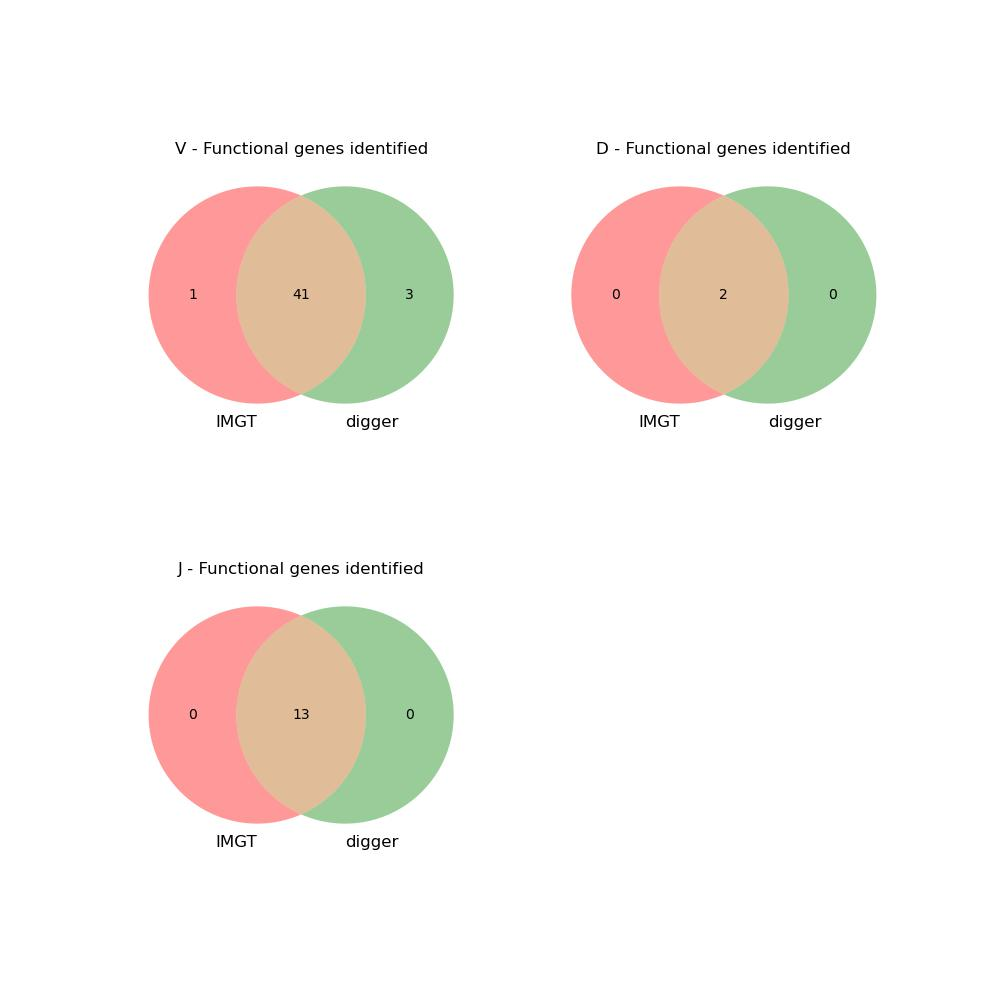

Data behind this chart, as committed beside it:
imgt_start, imgt_end, type, digger_start, digger_end, imgt_allele, digger_allele, imgt_func, digger_func, call_matches, func_matches, seq_matches, start_matches, digger_notes
, , V, 4392, 4702, , TRBV18*01, , pseudo, No, No, No, No, Stop codon in V-REGION before 2nd cystei…
67832, 68115, V, 67829, 68115, TRBV1*01, TRBV1*01, pseudo, ORF, Yes, No, Digger is longer by 3 nt, No, First cysteine not found
69798, 70087, V, 69798, 70087, TRBV2*01, TRBV2*01, functional, Functional, Yes, Yes, Yes, Yes, 
, , V, 72663, 72952, , TRBV7-7*01, , pseudo, No, No, No, No, Bad DONOR-SPLICE: CT, Bad ACCEPTOR-SPLIC…
77417, 77703, V, 77417, 77703, TRBV3-1*01, TRBV3-1*01, functional, Functional, Yes, Yes, Yes, Yes, 
82035, 82321, V, 82035, 82321, TRBV4-1*01, TRBV4-1*01, functional, Functional, Yes, Yes, Yes, Yes, 
89914, 90199, V, 89914, 90199, TRBV5-1*01, TRBV5-1*01, functional, Functional, Yes, Yes, Yes, Yes, 
97155, 97441, V, 97155, 97441, TRBV6-1*01, TRBV6-1*01, functional, Functional, Yes, Yes, Yes, Yes, 
101067, 101356, V, 101067, 101405, TRBV7-1*01, TRBV7-1*01, ORF, ORF, Yes, Yes, Digger is longer by 49 nt, Yes, First cysteine not found, V-HEPTAMER not…
, , V, 103667, 103953, , TRBV12-2*01, , pseudo, No, No, No, No, Leader missing initial ATG, Bad DONOR-SP…
114354, 114640, V, 114354, 114640, TRBV4-2*01, TRBV4-2*01, functional, Functional, Yes, Yes, Yes, Yes, 
118033, 118319, V, 118033, 118319, TRBV6-2*01, TRBV6-2*01, functional, Functional, Yes, Yes, Yes, Yes, 
121724, 122013, V, 121724, 122013, TRBV7-2*01, TRBV7-2*01, functional, Functional, Yes, Yes, Yes, Yes, 
, , V, 124632, 124910, , TRBV12-3*01, , pseudo, No, No, No, No, Leader missing initial ATG, Bad DONOR-SP…
127294, 127572, V, 127291, 127572, TRBV8-1*02, TRBV27*01, pseudo, pseudo, No, Yes, Digger is longer by 3 nt, No, Stop codon in V-REGION before 2nd cystei…
141294, 141568, V, 141280, 141600, TRBV5-2*01, TRBV5-3*02, pseudo, pseudo, No, Yes, Digger is longer by 46 nt, No, Bad DONOR-SPLICE: TT, Bad ACCEPTOR-SPLIC…
149630, 149916, V, 149630, 149916, TRBV6-4*02, TRBV6-4*02, functional, Functional, Yes, Yes, Yes, Yes, 
153207, 153496, V, 153207, 153496, TRBV7-3*03, TRBV7-3*03, ORF, ORF, Yes, Yes, Yes, Yes, Second cysteine not found
155032, 155304, V, 155021, 155302, TRBV8-2*02, TRBV28*01, pseudo, pseudo, No, Yes, No, No, Leader missing initial ATG, Bad DONOR-SP…
158038, 158323, V, 158038, 158323, TRBV5-3*02, TRBV5-3*02, ORF, Functional, Yes, No, Yes, Yes, 
160782, 161067, V, 160782, 161067, TRBV9*02, TRBV9*02, functional, Functional, Yes, Yes, Yes, Yes, 
168746, 169032, V, 168746, 169032, TRBV10-1*02, TRBV10-1*02, functional, Functional, Yes, Yes, Yes, Yes, 
176502, 176791, V, 176502, 176791, TRBV11-1*01, TRBV11-1*01, functional, Functional, Yes, Yes, Yes, Yes, 
, , V, 182657, 182997, , TRBV19*02, , pseudo, No, No, No, No, Leader missing initial ATG, Bad DONOR-SP…
184032, 184321, V, 184032, 184321, TRBV12-1*01, TRBV12-1*01, pseudo, pseudo, Yes, Yes, Yes, Yes, Stop codon in V-REGION before 2nd cystei…
193834, 194120, V, 193834, 194120, TRBV10-2*02, TRBV10-2*02, functional, Functional, Yes, Yes, Yes, Yes, 
202760, 203049, V, 202760, 203049, TRBV11-2*03, TRBV11-2*03, functional, Functional, Yes, Yes, Yes, Yes, 
, , V, 208294, 208615, , TRBV23-1*01, , pseudo, No, No, No, No, Stop codon in V-REGION before 2nd cystei…
209691, 209980, V, 209691, 209980, TRBV12-2*01, TRBV12-2*01, pseudo, pseudo, Yes, Yes, Yes, Yes, Stop codon in V-REGION before 2nd cystei…
219817, 220103, V, 219817, 220103, TRBV6-5*01, TRBV6-5*01, functional, Functional, Yes, Yes, Yes, Yes, 
224001, 224290, V, 224001, 224290, TRBV7-4*01, TRBV7-4*01, functional, Functional, Yes, Yes, Yes, Yes, 
, , V, 229265, 229554, , TRBV3-2*03, , pseudo, No, No, No, No, Stop codon in V-REGION before 2nd cystei…
231951, 232236, V, 231951, 232236, TRBV5-4*01, TRBV5-4*01, functional, Functional, Yes, Yes, Yes, Yes, 
238382, 238668, V, 238382, 238668, TRBV6-6*02, TRBV6-6*02, functional, Functional, Yes, Yes, Yes, Yes, 
242935, 243223, V, 242935, 243223, TRBV7-5*02, TRBV7-4*01, pseudo, ORF, No, No, Yes, Yes, Second cysteine not found
251389, 251674, V, 251389, 251674, TRBV5-5*01, TRBV5-5*01, functional, Functional, Yes, Yes, Yes, Yes, 
256664, 256950, V, 256664, 256950, TRBV6-7*01, TRBV6-7*01, ORF, ORF, Yes, Yes, Yes, Yes, Conserved Trp not found
261039, 261328, V, 261039, 261328, TRBV7-6*01, TRBV7-6*01, functional, Functional, Yes, Yes, Yes, Yes, 
, , V, 266222, 266511, , TRBV12-4*02, , pseudo, No, No, No, No, Stop codon in V-REGION before 2nd cystei…
268904, 269189, V, 268904, 269189, TRBV5-6*01, TRBV5-6*01, functional, Functional, Yes, Yes, Yes, Yes, 
276182, 276465, V, 276182, 276465, TRBV6-8*01, TRBV6-8*01, functional, Functional, Yes, Yes, Yes, Yes, 
280493, 280782, V, 280493, 280782, TRBV7-7*01, TRBV7-7*01, functional, Functional, Yes, Yes, Yes, Yes, 
288926, 289211, V, 288926, 289211, TRBV5-7*01, TRBV5-7*01, ORF, ORF, Yes, Yes, Yes, Yes, Conserved Trp not found
, , V, 290636, 290973, , TRBV10-2*02, , pseudo, No, No, No, No, Stop codon in V-REGION before 2nd cystei…
298128, 298417, V, 298128, 298417, TRBV7-9*01, TRBV7-9*01, functional, Functional, Yes, Yes, Yes, Yes, 
304661, 304947, V, 304661, 304947, TRBV13*01, TRBV13*01, functional, Functional, Yes, Yes, Yes, Yes, 
313054, 313340, V, 313054, 313340, TRBV10-3*01, TRBV10-3*01, functional, Functional, Yes, Yes, Yes, Yes, 
323684, 323973, V, 323684, 323973, TRBV11-3*01, TRBV11-3*01, functional, Functional, Yes, Yes, Yes, Yes, 
, , V, 327990, 328310, , TRBV11-1*01, , pseudo, No, No, No, No, Stop codon in V-REGION before 2nd cystei…
329297, 329586, V, 329297, 329586, TRBV12-3*01, TRBV12-3*01, functional, Functional, Yes, Yes, Yes, Yes, 
, , V, 331298, 331613, , TRBV16*01, , pseudo, No, No, No, No, Leader missing initial ATG, Stop codon i…
332611, 332900, V, 332611, 332900, TRBV12-4*01, TRBV12-4*01, functional, Functional, Yes, Yes, Yes, Yes, 
349793, 350082, V, 349793, 350082, TRBV12-5*01, TRBV12-5*01, functional, Functional, Yes, Yes, Yes, Yes, 
356725, 357014, V, 356725, 357014, TRBV14*01, TRBV14*01, functional, Functional, Yes, Yes, Yes, Yes, 
, , J, 361262, 361289, , , , pseudo, No, No, No, No, J-NONAMER not found, J-TRP not found
361842, 362128, V, 361842, 362128, TRBV15*02, TRBV15*02, functional, Functional, Yes, Yes, Yes, Yes, 
, , V, 364805, 365149, , TRBV21-1*01, , pseudo, No, No, No, No, Stop codon in V-REGION before 2nd cystei…
366835, 367124, V, 366835, 367124, TRBV16*01, TRBV16*01, functional, Functional, Yes, Yes, Yes, Yes, 
370729, 371015, V, 370729, 371015, TRBV17*02, TRBV17*02, ORF, ORF, Yes, Yes, Yes, Yes, Second cysteine not found
384781, 385070, V, 384781, 385070, TRBV18*01, TRBV18*01, functional, Functional, Yes, Yes, Yes, Yes, 
... 35 more rows
